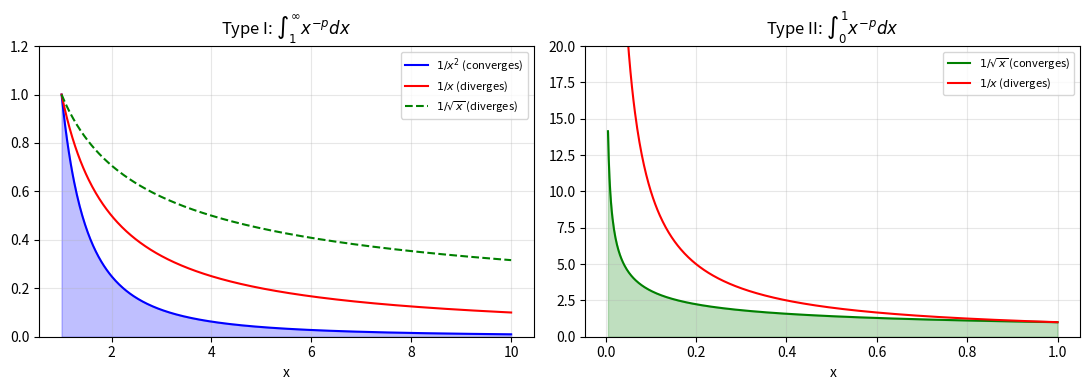
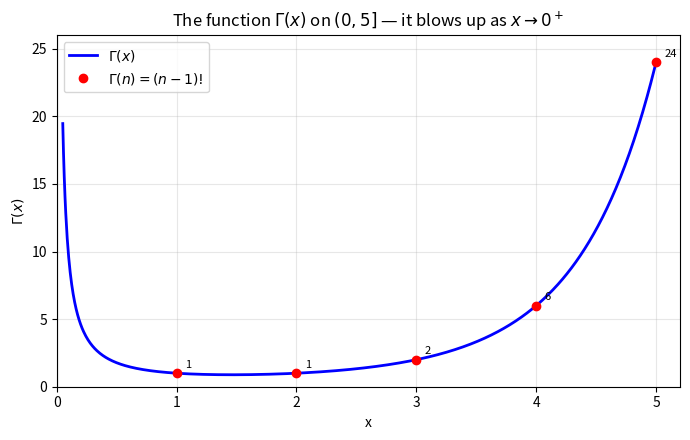

The script that saved these images, in order:
# python_genikeum.py — Improper Integrals (Ch. 18)
# Matzakos, N. (2026). Elements of Linear Algebra, Differential & Integral Calculus. NewTech Publications.
# Commands: sp.integrate(f,(x,1,sp.oo)), scipy.integrate.quad, scipy.special.gamma, sp.oo

import numpy as np
import sympy as sp
import matplotlib.pyplot as plt
from scipy.integrate import quad
from scipy.special import gamma as Gamma, beta as Beta
import math

x = sp.symbols('x', positive=True)

print("=" * 60)
print("IMPROPER INTEGRALS")
print("=" * 60)

# ── A. The p-test for type I improper integrals ──────────────────────────────
print()
print("A. ∫_1^∞ x^(-p) dx  —  symbolically with SymPy")
print("-" * 60)
for p in [sp.Rational(1, 2), sp.Integer(1), sp.Integer(2)]:
    I = sp.integrate(x**(-p), (x, 1, sp.oo))
    status = "converges" if I.is_finite else "diverges"
    print(f"   p = {str(p):3s} :  ∫ = {str(I):12s}  ({status})")
print("   Conclusion: it converges EXACTLY when p > 1.")
print("   (expected: p=1/2 -> oo, p=1 -> oo, p=2 -> 1)")

# ── B. The Gauss integral numerically ───────────────────────────────────────
print()
print("B. ∫_0^∞ e^(-x²) dx  —  numerically with scipy.integrate.quad")
print("-" * 60)
val, err = quad(lambda t: np.exp(-t**2), 0, np.inf)
exact = np.sqrt(np.pi) / 2
print(f"   quad          = {val:.15f}   (est. error {err:.1e})")
print(f"   √pi/2         = {exact:.15f}")
print(f"   |difference|  = {abs(val - exact):.3e}   (within double precision)")
print(f"   SymPy symbolically: {sp.integrate(sp.exp(-x**2), (x, 0, sp.oo))}")

# ── C. The Gamma function ───────────────────────────────────────────────────
print()
print("C. THE GAMMA FUNCTION:  Gamma(s) = ∫_0^∞ x^(s-1) e^(-x) dx")
print("-" * 60)
print(f"   Gamma(5) = {Gamma(5):.10f}   4! = {math.factorial(4)}   equal: {Gamma(5) == math.factorial(4)}")
print(f"   Gamma(1/2) = {Gamma(0.5):.12f}   √pi = {np.sqrt(np.pi):.12f}")
print(f"   Gamma(5/2) = {Gamma(2.5):.12f}   3√pi/4 = {3*np.sqrt(np.pi)/4:.12f}")
print(f"   B(2,3) = {Beta(2.0, 3.0):.12f}   Gamma(2)Gamma(3)/Gamma(5) = "
      f"{Gamma(2.0)*Gamma(3.0)/Gamma(5.0):.12f}   (1/12 = {1/12:.12f})")
print("   Definition through the integral (quad):")
for s in (0.5, 2.5, 5.0):
    I, _ = quad(lambda t, s=s: t**(s - 1) * np.exp(-t), 0, np.inf)
    print(f"      s = {s:3.1f} :  ∫ = {I:.10f}   Gamma(s) = {Gamma(s):.10f}")

# ── D. Optional: type II improper integrals ∫_0^1 x^(-p) dx ─────────────────
print()
print("D. (Optional) ∫_0^1 x^(-p) dx  —  type II, singular point at x=0")
print("-" * 60)
for p in [sp.Rational(1, 2), sp.Integer(1), sp.Integer(2)]:
    I = sp.integrate(x**(-p), (x, 0, 1))
    status = "converges" if I.is_finite else "diverges"
    print(f"   p = {str(p):3s} :  ∫ = {str(I):12s}  ({status})")
print("   Conclusion: it converges EXACTLY when p < 1.")
print("   (expected: p=1/2 -> 2, p=1 -> oo, p=2 -> oo)")
print()
print("   SUMMARY:")
print("     ∫_1^∞ x^(-p) dx  converges  <=>  p > 1   (tail at infinity)")
print("     ∫_0^1 x^(-p) dx  converges  <=>  p < 1   (singularity at 0)")
print("     No value of p makes both of them converge at the same time,")
print("     hence ∫_0^∞ x^(-p) dx diverges for every p.")

# ── Plots ───────────────────────────────────────────────────────────────────
fig, axes = plt.subplots(1, 2, figsize=(11, 4))

xv = np.linspace(1, 10, 500)
axes[0].plot(xv, 1 / xv**2, 'b-', label=r'$1/x^2$ (converges)')
axes[0].fill_between(xv, 1 / xv**2, alpha=0.25, color='blue')
axes[0].plot(xv, 1 / xv, 'r-', label=r'$1/x$ (diverges)')
axes[0].plot(xv, 1 / np.sqrt(xv), 'g--', label=r'$1/\sqrt{x}$ (diverges)')
axes[0].set_ylim(0, 1.2)
axes[0].set_xlabel('x')
axes[0].legend(fontsize=8)
axes[0].set_title(r"Type I: $\int_1^\infty x^{-p}dx$")
axes[0].grid(True, alpha=0.3)

xv2 = np.linspace(0.005, 1, 600)
axes[1].plot(xv2, 1 / np.sqrt(xv2), 'g-', label=r'$1/\sqrt{x}$ (converges)')
axes[1].fill_between(xv2, 1 / np.sqrt(xv2), alpha=0.25, color='green')
axes[1].plot(xv2, 1 / xv2, 'r-', label=r'$1/x$ (diverges)')
axes[1].set_ylim(0, 20)
axes[1].set_xlabel('x')
axes[1].legend(fontsize=8)
axes[1].set_title(r"Type II: $\int_0^1 x^{-p}dx$")
axes[1].grid(True, alpha=0.3)
plt.tight_layout()

# Plot of Gamma(x) on (0,5]  (part c)
plt.figure(figsize=(7, 4.5))
xg = np.linspace(0.05, 5.0, 800)
plt.plot(xg, Gamma(xg), 'b-', lw=2, label=r'$\Gamma(x)$')
ints = np.array([1, 2, 3, 4, 5])
plt.plot(ints, Gamma(ints.astype(float)), 'ro',
         label=r'$\Gamma(n)=(n-1)!$')
for m in ints:
    plt.annotate(f'{math.factorial(m - 1)}', (m, Gamma(float(m))),
                 textcoords='offset points', xytext=(6, 4), fontsize=8)
plt.axvline(0, color='gray', lw=0.8)
plt.ylim(0, 26)
plt.xlim(0, 5.2)
plt.xlabel('x')
plt.ylabel(r'$\Gamma(x)$')
plt.title(r'The function $\Gamma(x)$ on $(0,5]$ — it blows up as $x\to 0^+$')
plt.grid(True, alpha=0.3)
plt.legend()
plt.tight_layout()
plt.show()
